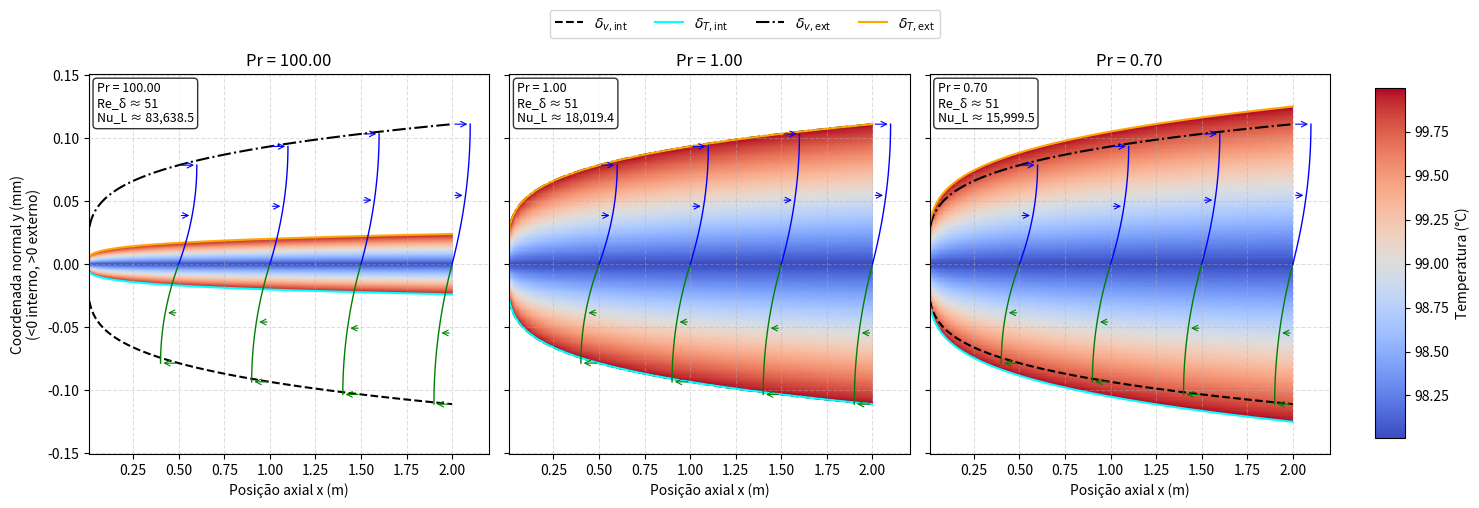

Generate this figure with matplotlib:
import numpy as np
import matplotlib.pyplot as plt
from dataclasses import dataclass


@dataclass
class FluidFilmProps:
    g: float = 9.81
    rho: float = 957.9
    mu: float = 2.838e-4
    k: float = 0.679
    h_fg: float = 2_257_000.0
    T_s: float = 373.15
    T_w: float = 371.15


@dataclass
class Geometry:
    L: float = 2.0
    nx: int = 300
    ny: int = 300
    x0: float = 0.01  # evita δ = 0 em x = 0


class FilmModel:
    def __init__(self, props: FluidFilmProps, geom: Geometry):
        self.p = props
        self.g = geom

    def film_thickness(self, x):
        p = self.p
        num = 4.0 * p.mu * p.k * (p.T_s - p.T_w) * x
        den = p.rho**2 * p.g * p.h_fg
        return (num / den) ** 0.25

    def velocity_profile(self, y_local, d):
        p = self.p
        factor = (p.rho * p.g) / (2.0 * p.mu)
        return factor * (2.0 * d * y_local - y_local**2)

    def average_velocity(self, d):
        p = self.p
        return p.rho * p.g * d**2 / (3.0 * p.mu)

    def reynolds_based_on_delta(self, d):
        p = self.p
        u_avg = self.average_velocity(d)
        return p.rho * u_avg * d / p.mu

    def thermal_ratio(self, Pr):
        return Pr ** (-1.0 / 3.0)

    def thermal_thickness(self, d, Pr):
        return d * self.thermal_ratio(Pr)

    def build_fields_for_pr(self, Pr):
        p = self.p
        g = self.g

        x = np.linspace(g.x0, g.L, g.nx)
        d = self.film_thickness(x)
        d_T = self.thermal_thickness(d, Pr)

        y_max = 1.2 * np.max(d_T)
        y = np.linspace(-y_max, y_max, g.ny)

        T = np.full((g.ny, g.nx), np.nan, dtype=float)
        delta_T = p.T_s - p.T_w

        for i in range(g.nx):
            dTi = d_T[i]
            if dTi <= 0:
                continue

            # interno
            mask_int = (y <= 0.0) & ((-y) <= dTi)
            if np.any(mask_int):
                yabs_int = -y[mask_int]
                T_int = p.T_w + (yabs_int / dTi) * delta_T
                T[mask_int, i] = T_int - 273.15

            # externo
            mask_ext = (y >= 0.0) & (y <= dTi)
            if np.any(mask_ext):
                yabs_ext = y[mask_ext]
                T_ext = p.T_w + (yabs_ext / dTi) * delta_T
                T[mask_ext, i] = T_ext - 273.15

        d_end = d[-1]
        dT_end = d_T[-1]
        Re_delta = self.reynolds_based_on_delta(d_end)
        Nu_L = g.L / dT_end

        X_plot, Y_plot = np.meshgrid(x, y)
        return x, y, X_plot, Y_plot, d, d_T, T, Re_delta, Nu_L

    def plot_pr_cases(self, pr_list):
        num_cases = len(pr_list)
        results = []
        t_min = np.inf
        t_max = -np.inf

        # pré-cálculo para pegar Tmin/Tmax globais
        for Pr in pr_list:
            res = self.build_fields_for_pr(Pr)
            results.append((Pr,) + res)
            T_field = res[6]
            t_min = min(t_min, np.nanmin(T_field))
            t_max = max(t_max, np.nanmax(T_field))

        fig, axes = plt.subplots(1, num_cases, figsize=(5 * num_cases, 5), sharey=True)
        if num_cases == 1:
            axes = [axes]

        cmap = plt.get_cmap('coolwarm')

        for ax, (Pr, x, y, X, Y, d, d_T, T_field, Re_delta, Nu_L) in zip(axes, results):
            pcm = ax.pcolormesh(x, 1e3 * Y, T_field, shading='auto', cmap=cmap,
                                vmin=t_min, vmax=t_max)

            film_int_mm = -1e3 * d
            film_ext_mm = 1e3 * d
            therm_int_mm = -1e3 * d_T
            therm_ext_mm = 1e3 * d_T

            ax.plot(x, film_int_mm, '--', color='black', linewidth=1.5,
                    label=r'$\delta_{v,\mathrm{int}}$')
            ax.plot(x, therm_int_mm, '-', color='cyan', linewidth=1.5,
                    label=r'$\delta_{T,\mathrm{int}}$')
            ax.plot(x, film_ext_mm, '-.', color='black', linewidth=1.5,
                    label=r'$\delta_{v,\mathrm{ext}}$')
            ax.plot(x, therm_ext_mm, '-', color='orange', linewidth=1.5,
                    label=r'$\delta_{T,\mathrm{ext}}$')

            max_x_range = x[-1] - x[0]
            profile_width_x = 0.05 * max_x_range
            x_samples = [0.5, 1.0, 1.5, 2.0]

            for x0 in x_samples:
                d0 = np.interp(x0, x, d)
                y_local = np.linspace(0.0, d0, 60)
                u = self.velocity_profile(y_local, d0)
                u_max = np.max(u)
                u_norm = u / u_max if u_max != 0 else u

                # interno
                y_prof_int = -1e3 * y_local
                x_prof_int = x0 - u_norm * profile_width_x
                ax.plot(x_prof_int, y_prof_int, color='green', linewidth=1.0)
                for idx in np.linspace(0, len(y_prof_int) - 1, 3, dtype=int):
                    yv = y_prof_int[idx]
                    xv = x_prof_int[idx]
                    ax.annotate('', xy=(xv, yv), xytext=(x0, yv),
                                arrowprops=dict(arrowstyle='->', linewidth=0.8, color='green'))

                # externo
                y_prof_ext = 1e3 * y_local
                x_prof_ext = x0 + u_norm * profile_width_x
                ax.plot(x_prof_ext, y_prof_ext, color='blue', linewidth=1.0)
                for idx in np.linspace(0, len(y_prof_ext) - 1, 3, dtype=int):
                    yv = y_prof_ext[idx]
                    xv = x_prof_ext[idx]
                    ax.annotate('', xy=(xv, yv), xytext=(x0, yv),
                                arrowprops=dict(arrowstyle='->', linewidth=0.8, color='blue'))

            ax.set_xlabel('Posição axial x (m)')
            if ax is axes[0]:
                ax.set_ylabel('Coordenada normal y (mm)\n(<0 interno, >0 externo)')
            ax.set_title(f'Pr = {Pr:.2f}')
            ax.grid(True, linestyle='--', alpha=0.4)

            texto = f'Pr = {Pr:.2f}\nRe_δ ≈ {Re_delta:,.0f}\nNu_L ≈ {Nu_L:,.1f}'
            ax.text(0.02, 0.98, texto, transform=ax.transAxes,
                    fontsize=9, va='top',
                    bbox=dict(boxstyle='round', facecolor='white', alpha=0.8))

        # colorbar única
        cbar_ax = fig.add_axes([0.92, 0.15, 0.02, 0.7])
        norm = plt.Normalize(t_min, t_max)
        sm = plt.cm.ScalarMappable(cmap=cmap, norm=norm)
        sm.set_array([])
        cbar = fig.colorbar(sm, cax=cbar_ax)
        cbar.set_label('Temperatura (°C)')

        handles, labels = axes[-1].get_legend_handles_labels()
        fig.legend(handles, labels, loc='upper center', ncol=4,
                   bbox_to_anchor=(0.5, 1.02))

        fig.tight_layout(rect=[0.0, 0.0, 0.9, 0.95])
        plt.show()


if __name__ == '__main__':
    props = FluidFilmProps()
    geom = Geometry()
    model = FilmModel(props, geom)
    pr_values = [100.0, 1.0, 0.7]
    model.plot_pr_cases(pr_values)
